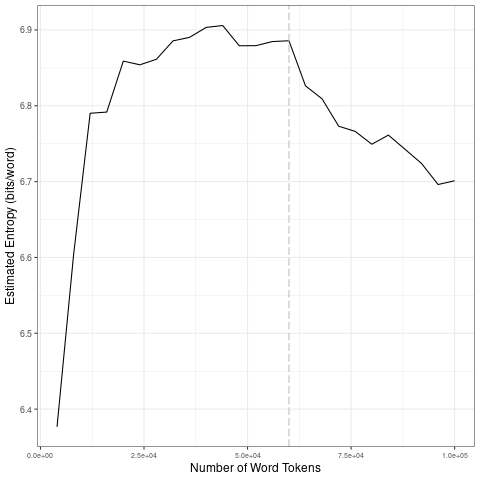

Data behind this chart, as committed beside it:
file, entropy.Corpus.Size, entropy.Entropy, sd.Corpus.Size, sd.SD
data/covid-clean/2020_by_es/2020-08-31_t…, 4000, 6.377, 20000, 0.1964
data/covid-clean/2020_by_es/2020-08-31_t…, 8000, 6.604, 40000, 0.0206
data/covid-clean/2020_by_es/2020-08-31_t…, 12000, 6.79, 60000, 0.01097
data/covid-clean/2020_by_es/2020-08-31_t…, 16000, 6.792, 80000, 0.0318
data/covid-clean/2020_by_es/2020-08-31_t…, 20000, 6.859, 1e+05, 0.02755
data/covid-clean/2020_by_es/2020-08-31_t…, 24000, 6.854, 20000, 0.1964
data/covid-clean/2020_by_es/2020-08-31_t…, 28000, 6.861, 40000, 0.0206
data/covid-clean/2020_by_es/2020-08-31_t…, 32000, 6.886, 60000, 0.01097
data/covid-clean/2020_by_es/2020-08-31_t…, 36000, 6.89, 80000, 0.0318
data/covid-clean/2020_by_es/2020-08-31_t…, 40000, 6.903, 1e+05, 0.02755
data/covid-clean/2020_by_es/2020-08-31_t…, 44000, 6.906, 20000, 0.1964
data/covid-clean/2020_by_es/2020-08-31_t…, 48000, 6.879, 40000, 0.0206
data/covid-clean/2020_by_es/2020-08-31_t…, 52000, 6.879, 60000, 0.01097
data/covid-clean/2020_by_es/2020-08-31_t…, 56000, 6.885, 80000, 0.0318
data/covid-clean/2020_by_es/2020-08-31_t…, 60000, 6.886, 1e+05, 0.02755
data/covid-clean/2020_by_es/2020-08-31_t…, 64000, 6.826, 20000, 0.1964
data/covid-clean/2020_by_es/2020-08-31_t…, 68000, 6.809, 40000, 0.0206
data/covid-clean/2020_by_es/2020-08-31_t…, 72000, 6.773, 60000, 0.01097
data/covid-clean/2020_by_es/2020-08-31_t…, 76000, 6.766, 80000, 0.0318
data/covid-clean/2020_by_es/2020-08-31_t…, 80000, 6.749, 1e+05, 0.02755
data/covid-clean/2020_by_es/2020-08-31_t…, 84000, 6.761, 20000, 0.1964
data/covid-clean/2020_by_es/2020-08-31_t…, 88000, 6.743, 40000, 0.0206
data/covid-clean/2020_by_es/2020-08-31_t…, 92000, 6.724, 60000, 0.01097
data/covid-clean/2020_by_es/2020-08-31_t…, 96000, 6.696, 80000, 0.0318
data/covid-clean/2020_by_es/2020-08-31_t…, 1e+05, 6.701, 1e+05, 0.02755
